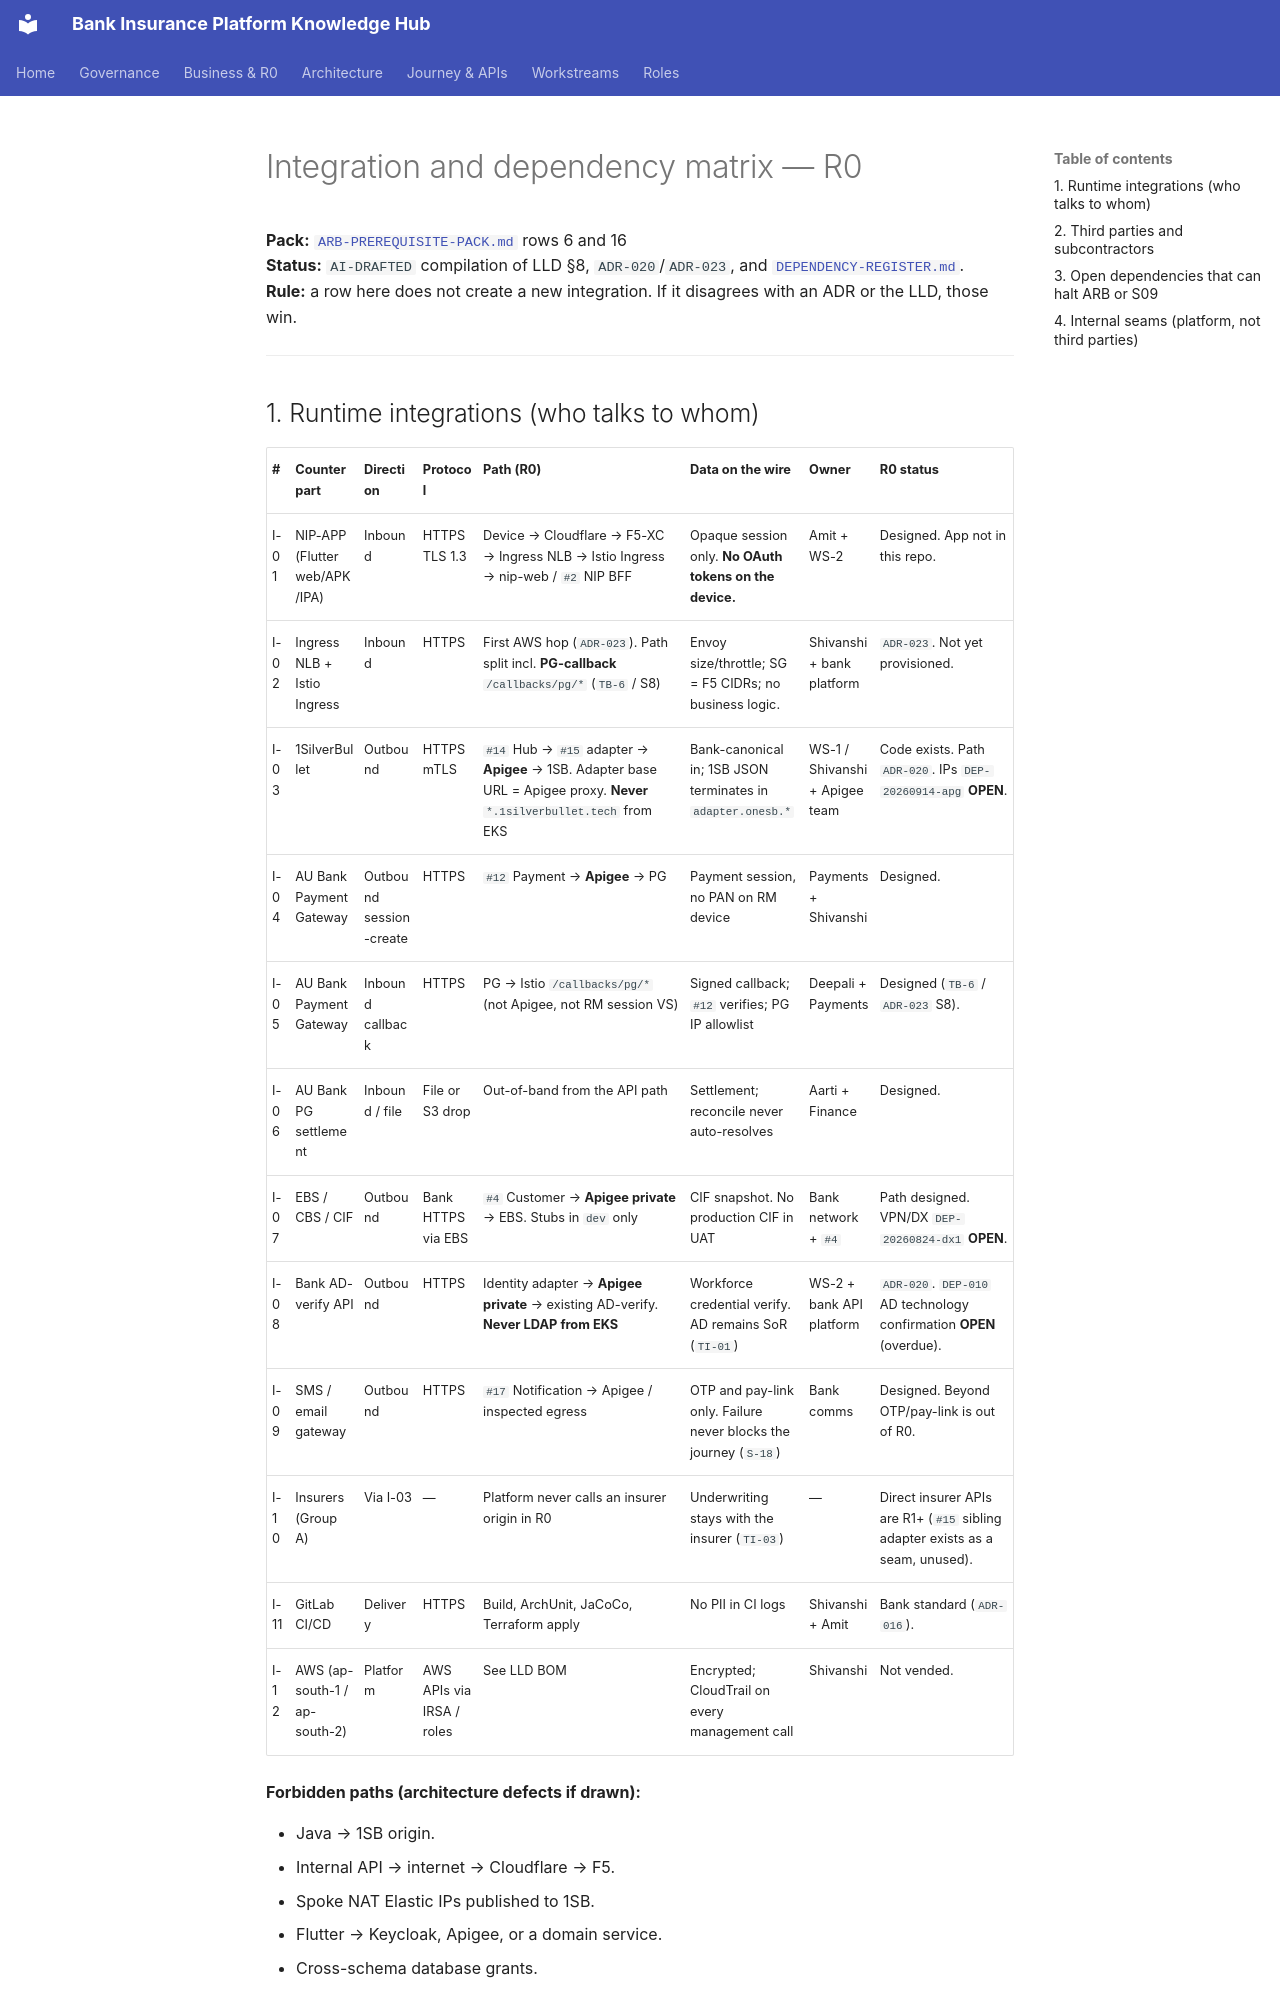

repository: Mahesh38/bank-insurance-platform · page: architecture/arb-prerequisites/INTEGRATION-AND-DEPENDENCY-MATRIX/index.html · generator: mkdocs

# Integration and dependency matrix — R0

**Pack:** [`ARB-PREREQUISITE-PACK.md`](../ARB-PREREQUISITE-PACK.md) rows 6 and 16  
**Status:** `AI-DRAFTED` compilation of LLD §8, `ADR-020`/`ADR-023`, and [`DEPENDENCY-REGISTER.md`](../../governance/registers/DEPENDENCY-REGISTER.md).  
**Rule:** a row here does not create a new integration. If it disagrees with an ADR or the LLD, those win.

---
